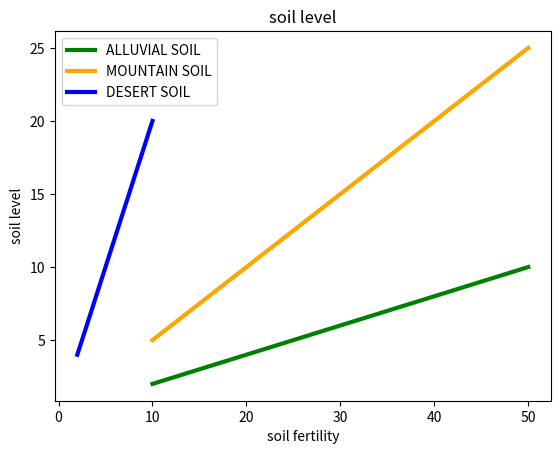

Python code for this plot:
from matplotlib import pyplot as plt
a=[10,20,30,40,50]
b=[2,4,6,8,10]
c=[5,10,15,20,25]
d=[4,8,12,16,20]
plt.plot(a,b, label='ALLUVIAL SOIL',linewidth=3,color='green')
plt.plot(a,c, label='MOUNTAIN SOIL',linewidth=3,color='orange')
plt.plot(b,d,label='DESERT SOIL',linewidth=3,color='blue')
plt.title('soil level')
plt.xlabel('soil fertility')
plt.ylabel('soil level')
plt.legend()
plt.show()